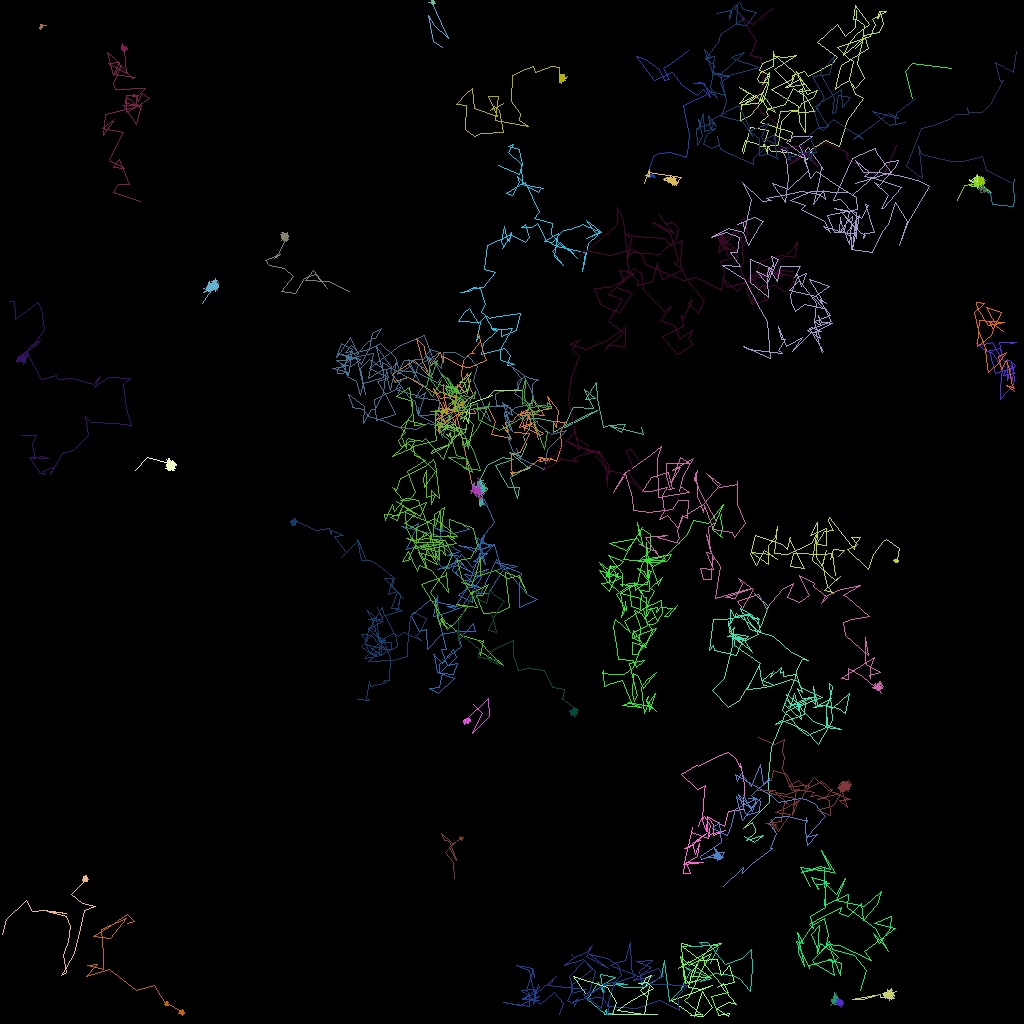

The file beside this chart, header and first rows:
traj_idx, frame, x, y, z
40, 0, 118.8, 8.445, 0.0
40, 1, 114, 7.905, 0.0
40, 2, 113.2, 8.933, 0.0
40, 3, 114.1, 12.24, 0.0
300, 4, 112, 18.19, 0.0
300, 5, 110.5, 21.76, 0.0
300, 6, 109.7, 21.93, 0.0
300, 7, 105.8, 19.76, 0.0
300, 8, 105.9, 19.03, 0.0
300, 9, 103, 17.71, 0.0
300, 10, 103.5, 17.43, 0.0
300, 11, 100.4, 19.35, 0.0
300, 12, 100.7, 18.89, 0.0
300, 13, 98.38, 20.61, 0.0
300, 14, 100.1, 19.68, 0.0
300, 15, 100.5, 19.01, 0.0
300, 16, 102.1, 20.78, 0.0
300, 17, 100.2, 18.2, 0.0
300, 18, 98.31, 18.38, 0.0
300, 19, 96.82, 18.62, 0.0
300, 20, 97.01, 15.35, 0.0
300, 21, 95.15, 14.02, 0.0
300, 22, 94.19, 12.68, 0.0
300, 23, 95.54, 10.37, 0.0
300, 24, 95, 7.148, 0.0
300, 25, 93.75, 6.835, 0.0
300, 26, 94.46, 4.938, 0.0
300, 27, 92.55, 2.054, 0.0
300, 28, 93.99, 3.047, 0.0
300, 29, 96.52, 1.012, 0.0
305, 35, 94.52, 101.5, 0.0
22, 0, 88.71, 120.4, 0.0
22, 1, 89.74, 118.4, 0.0
22, 2, 89.51, 118.1, 0.0
22, 3, 86.09, 118.2, 0.0
22, 4, 87.77, 118.3, 0.0
22, 5, 87.65, 117.9, 0.0
22, 6, 87.38, 117.8, 0.0
22, 7, 88.35, 117.8, 0.0
22, 8, 90.64, 120.5, 0.0
22, 9, 92.75, 119.7, 0.0
22, 10, 93.86, 118.6, 0.0
22, 11, 94.03, 121, 0.0
22, 12, 93.73, 123.9, 0.0
22, 13, 92.42, 122.3, 0.0
22, 14, 91.44, 121.9, 0.0
22, 15, 89.23, 121.6, 0.0
22, 16, 87.46, 122.6, 0.0
22, 17, 88.89, 122.3, 0.0
22, 18, 85.62, 120.8, 0.0
22, 19, 86.19, 121.3, 0.0
22, 20, 85.11, 123.4, 0.0
22, 21, 85.37, 123.2, 0.0
22, 22, 84.97, 123.8, 0.0
22, 23, 83.68, 125.2, 0.0
22, 24, 82.99, 120, 0.0
22, 25, 82.68, 122, 0.0
22, 26, 80.44, 123.3, 0.0
22, 27, 77.95, 123.4, 0.0
22, 28, 76.33, 122.7, 0.0
... 7,023 more rows
